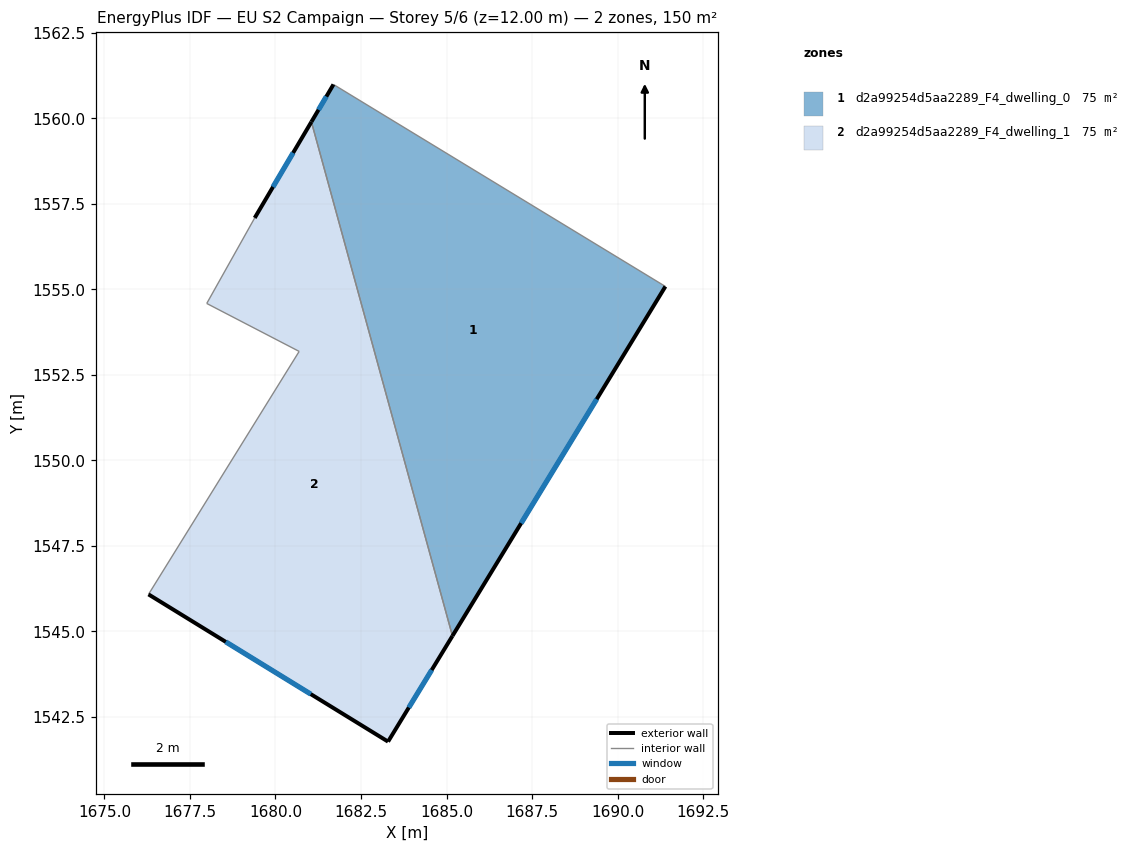
=== STOREY PLAN SPEC (per zone: floor XY polygon, exterior-wall plan segments, windows/doors) ===
zone 1: d2a99254d5aa2289_F4_dwelling_0  (75.1 m²)
  floor: (1691.40, 1555.08) (1685.17, 1544.87) (1681.05, 1559.90) (1681.69, 1560.99)
  exterior wall: (1681.69, 1560.99) – (1681.05, 1559.90)  [1.3 m]
    window: (1681.49, 1560.64) – (1681.26, 1560.25)  [0.5 m²]
  exterior wall: (1685.17, 1544.87) – (1691.40, 1555.08)  [12.0 m]
    window: (1687.18, 1548.16) – (1689.39, 1551.79)  [4.5 m²]
  interior walls: 2
zone 2: d2a99254d5aa2289_F4_dwelling_1  (75.1 m²)
  floor: (1681.05, 1559.90) (1685.17, 1544.87) (1683.29, 1541.78) (1676.29, 1546.08) (1680.69, 1553.18) (1677.99, 1554.59) (1679.39, 1557.09)
  exterior wall: (1681.05, 1559.90) – (1679.39, 1557.09)  [3.3 m]
    window: (1680.52, 1558.99) – (1679.93, 1557.99)  [1.2 m²]
  exterior wall: (1683.29, 1541.78) – (1685.17, 1544.87)  [3.6 m]
    window: (1683.90, 1542.77) – (1684.57, 1543.87)  [1.4 m²]
  exterior wall: (1676.29, 1546.08) – (1683.29, 1541.78)  [8.2 m]
    window: (1678.55, 1544.69) – (1681.03, 1543.16)  [3.1 m²]
  interior walls: 4

=== DERIVED (storey summary) ===
Building: EU S2 Campaign
Storey: 5 of 6  (floor level z = 12.00 m)
Storey gross floor area: 150.1 m²
Zones on this storey: 2
  - d2a99254d5aa2289_F4_dwelling_0: floor 75.1 m²; exterior wall 13.2 m (39.7 m²); 2 window(s) 5.0 m²; WWR 12.6%
  - d2a99254d5aa2289_F4_dwelling_1: floor 75.1 m²; exterior wall 15.1 m (45.3 m²); 3 window(s) 5.7 m²; WWR 12.6%
Zone adjacency (shared interzone walls):
  - d2a99254d5aa2289_F4_dwelling_0 ↔ d2a99254d5aa2289_F4_dwelling_1